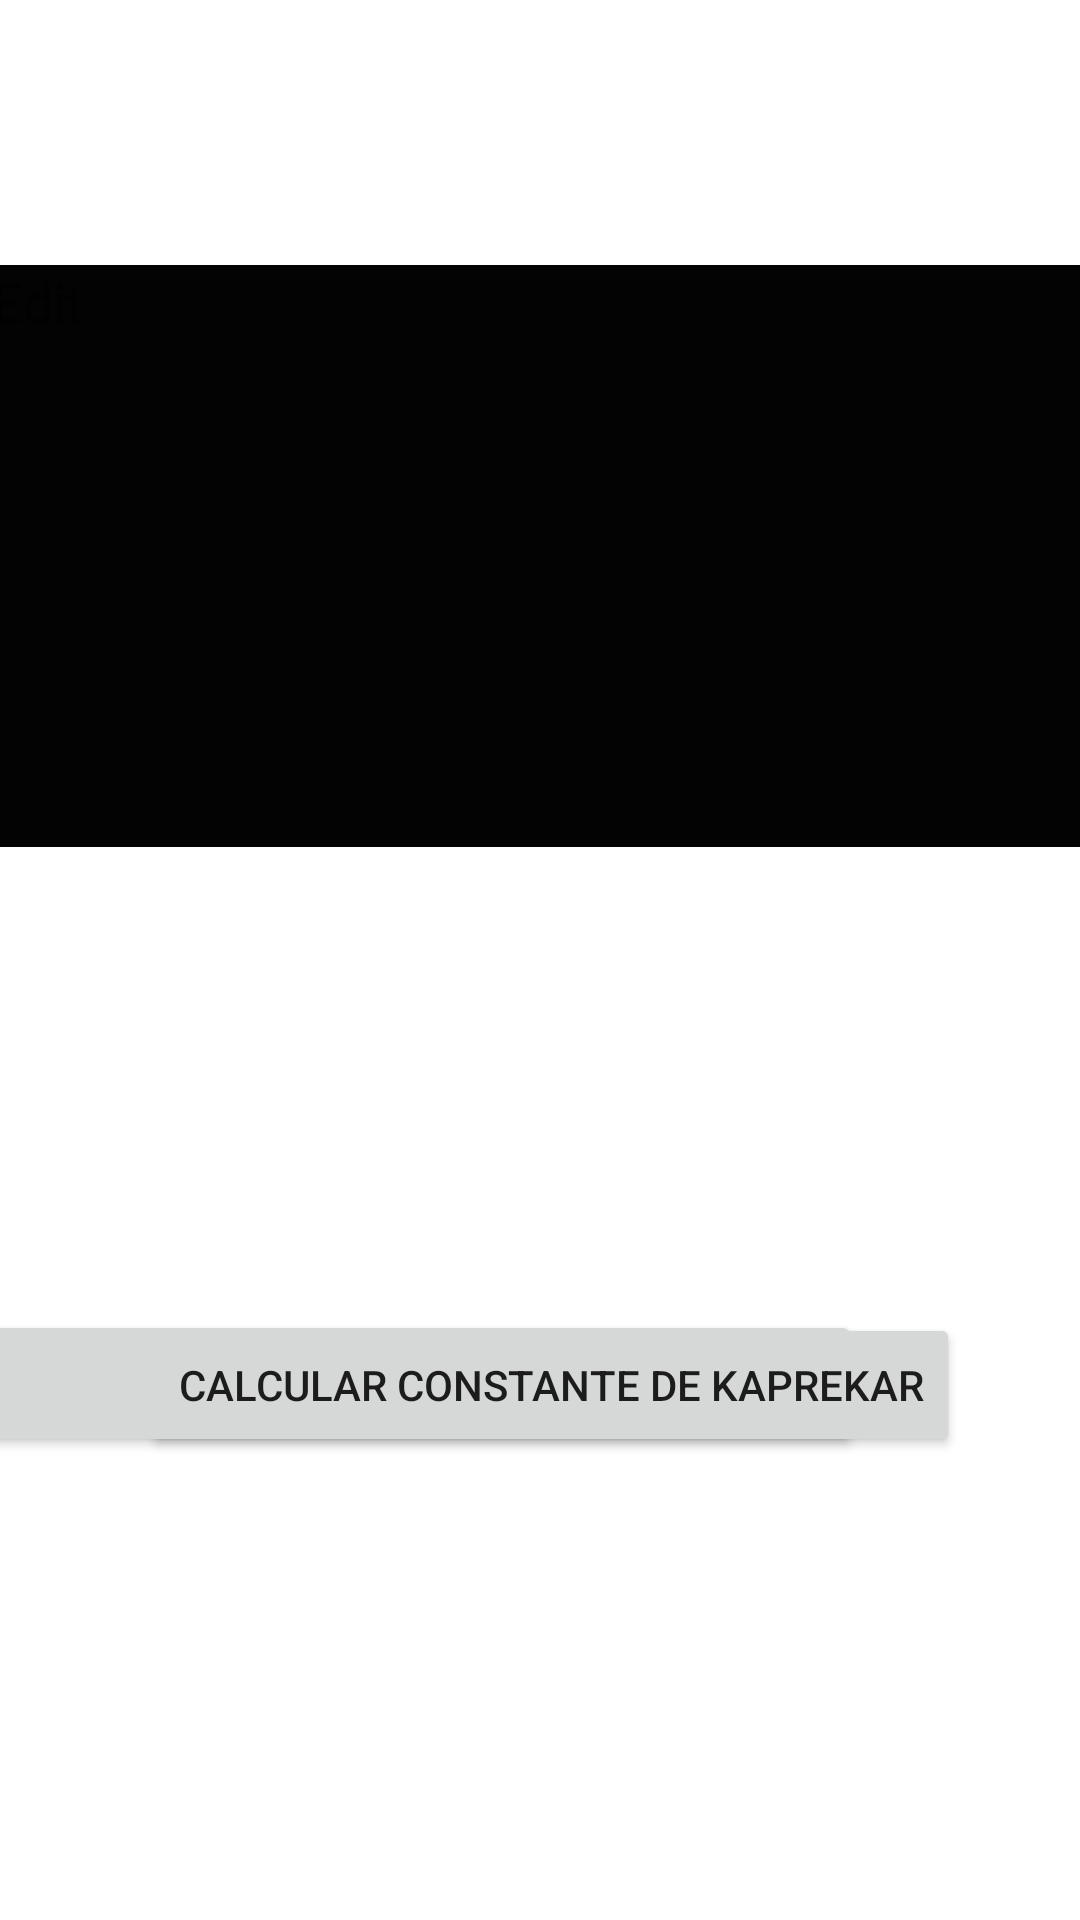

Android layout source for this screen:
<!-- AndroidManifest.xml: application theme Theme.Kaprekar -->
<!-- res/layout/activity_constante.xml -->
<?xml version="1.0" encoding="utf-8"?>
<androidx.constraintlayout.widget.ConstraintLayout xmlns:android="http://schemas.android.com/apk/res/android"
    xmlns:app="http://schemas.android.com/apk/res-auto"
    xmlns:tools="http://schemas.android.com/tools"
    android:layout_width="match_parent"
    android:layout_height="match_parent"
    android:background="@drawable/background"
    tools:context=".Constante">

    <TextView
        android:id="@+id/textView4"
        android:layout_width="wrap_content"
        android:layout_height="wrap_content"
        android:layout_marginTop="32dp"
        android:text="Constante de Kaprekar"
        android:textColor="#FFFFFF"
        android:textSize="24sp"
        android:textStyle="bold"
        app:layout_constraintEnd_toEndOf="parent"
        app:layout_constraintHorizontal_bias="0.498"
        app:layout_constraintStart_toStartOf="parent"
        app:layout_constraintTop_toTopOf="parent" />

    <EditText
        android:id="@+id/etMultiLine"
        android:layout_width="385dp"
        android:layout_height="194dp"
        android:layout_marginTop="24dp"
        android:background="#030303"
        android:ems="10"
        android:gravity="start|top"
        android:hint="@string/txtEdit"
        android:inputType="textMultiLine"
        android:textColor="#FFFFFF"
        app:layout_constraintEnd_toEndOf="parent"
        app:layout_constraintHorizontal_bias="0.124"
        app:layout_constraintStart_toStartOf="parent"
        app:layout_constraintTop_toBottomOf="@+id/textView4"
        android:clickable="false"
        android:cursorVisible="false"
        android:focusable="false"
        android:focusableInTouchMode="false"/>

    <ImageView
        android:id="@+id/imageView"
        android:layout_width="216dp"
        android:layout_height="191dp"
        android:layout_marginTop="24dp"
        android:adjustViewBounds="true"
        app:layout_constraintEnd_toEndOf="parent"
        app:layout_constraintStart_toEndOf="@+id/etMultiLine"
        app:layout_constraintTop_toBottomOf="@+id/textView4"
        app:srcCompat="@drawable/kaprekar" />

    <Button
        android:id="@+id/btnEjemplo"
        android:layout_width="318dp"
        android:layout_height="49dp"
        android:layout_marginStart="40dp"
        android:layout_marginTop="28dp"
        android:layout_marginBottom="28dp"
        android:text="Ver Ejemplo"
        app:layout_constraintBottom_toBottomOf="parent"
        app:layout_constraintEnd_toStartOf="@+id/btnCalcular"
        app:layout_constraintHorizontal_bias="0.23"
        app:layout_constraintStart_toStartOf="parent"
        app:layout_constraintTop_toBottomOf="@+id/etMultiLine" />

    <Button
        android:id="@+id/btnCalcular"
        android:layout_width="wrap_content"
        android:layout_height="wrap_content"
        android:layout_marginTop="32dp"
        android:layout_marginEnd="40dp"
        android:layout_marginBottom="28dp"
        android:text="Calcular Constante de Kaprekar"
        app:layout_constraintBottom_toBottomOf="parent"
        app:layout_constraintEnd_toEndOf="parent"
        app:layout_constraintTop_toBottomOf="@+id/imageView" />
</androidx.constraintlayout.widget.ConstraintLayout>
<!-- resources referenced by this layout -->
<resources>
  <!-- drawable kaprekar: jpg bitmap (drawable, 41882 bytes) -->
  <string name="txtEdit">Edit</string>
  <style name="Theme.Kaprekar" parent="Theme.MaterialComponents.DayNight.NoActionBar">
          
          <item name="colorPrimary">@color/purple_500</item>
          <item name="colorPrimaryVariant">@color/purple_700</item>
          <item name="colorOnPrimary">@color/white</item>
          
          <item name="colorSecondary">@color/teal_200</item>
          <item name="colorSecondaryVariant">@color/teal_700</item>
          <item name="colorOnSecondary">@color/black</item>
          
          <item name="android:statusBarColor" tools:targetApi="l">?attr/colorPrimaryVariant</item>
          
      </style>
  <!-- not gathered from this repository: default colours our renderer supplied (Android Studio template values) -->
  <color name="purple_500">#FF6200EE</color>
  <color name="purple_700">#FF3700B3</color>
  <color name="teal_200">#FF03DAC5</color>
  <color name="teal_700">#FF018786</color>
  <color name="black">#FF000000</color>
  <color name="white">#FFFFFFFF</color>
</resources>
